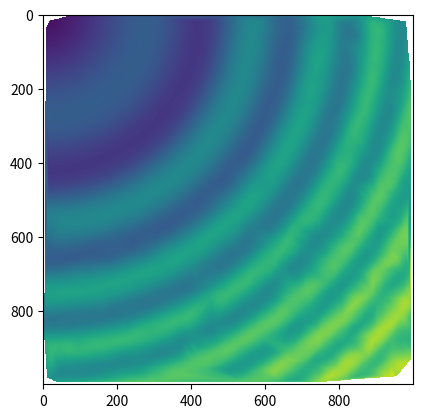

This chart was generated by the following Python code:
#!/usr/bin/env python3
#-*- coding:utf-8 -*-

__author__ = 'tongzi'

import numpy as np
from scipy.interpolate import griddata
import matplotlib.pyplot as plt


#定义一个波纹函数
ripple = lambda x, y:np.sqrt(x**2 + y**2) + np.sin(x**2 + y**2)

#生成网格数据

grid_x, grid_y = np.mgrid[0:5:1000j, 0:5:1000j]

#采样数据，用于插值
xy = np.random.rand(1000, 2)
sample = ripple(xy[:,0] * 5, xy[:,1] * 5)

#插值
grid_z0 = griddata(xy * 5, sample, (grid_x, grid_y), method='cubic')
print(type(grid_x))
plt.imshow(grid_z0)

plt.show()